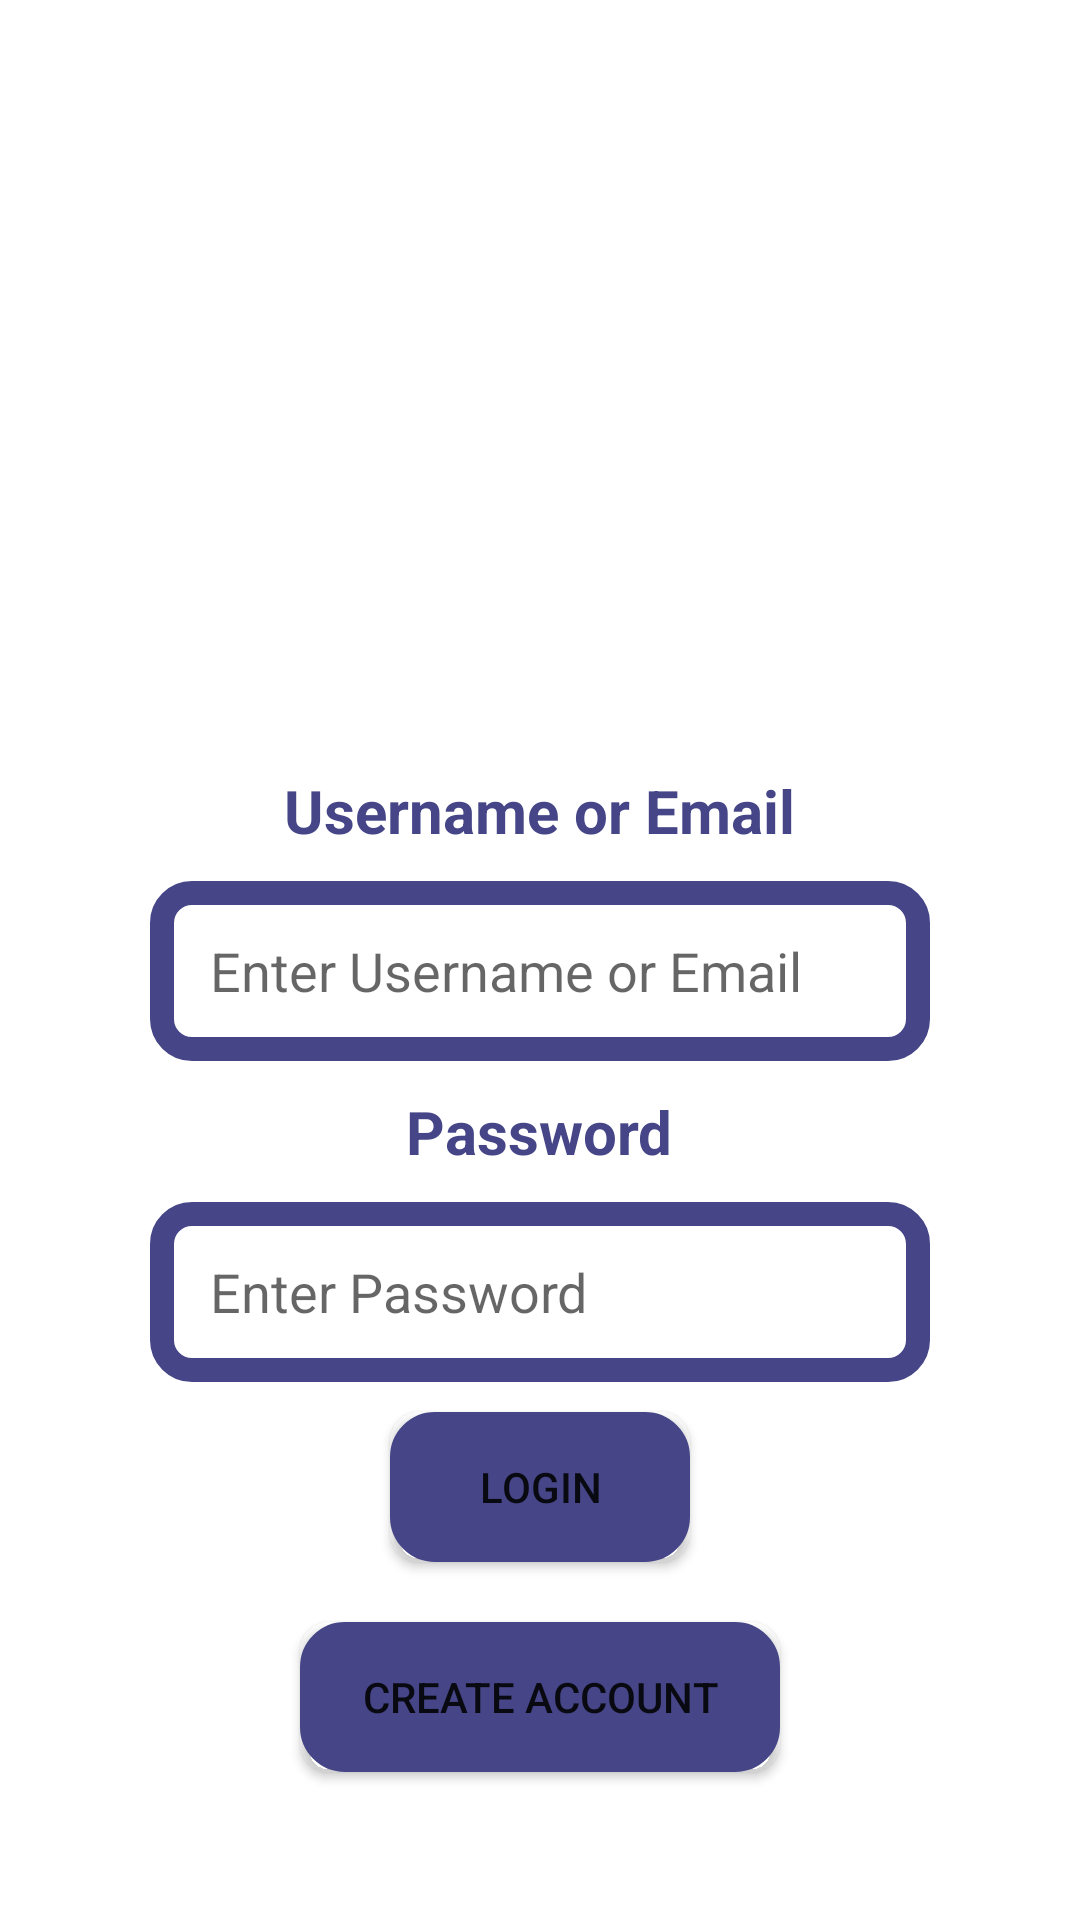

Write the Android layout XML for this screen, with the resource values it uses.
<!-- AndroidManifest.xml: application theme Theme.SImpleLogin -->
<!-- res/layout/activity_main.xml -->
<?xml version="1.0" encoding="utf-8"?>
<LinearLayout xmlns:android="http://schemas.android.com/apk/res/android"
    xmlns:tools="http://schemas.android.com/tools"
    android:layout_width="match_parent"
    android:layout_height="match_parent"
    xmlns:SImpleLogin="http://schemas.android.com/apk/res-auto"
    android:orientation="horizontal"
    android:gravity="center"
    android:background="@color/white"
    tools:context=".MainActivity">

    <LinearLayout
        android:layout_width="match_parent"
        android:layout_height="wrap_content"
        android:orientation="vertical"
        android:gravity="center|top"
        android:background="@color/white">

        <ImageView
            android:layout_width="300dp"
            android:layout_height="300dp"
            android:layout_gravity="center"
            android:src="@drawable/slogo">

        </ImageView>

        <TextView
            android:layout_width="wrap_content"
            android:layout_height="wrap_content"
            android:text="@string/Username_String"
            android:layout_marginTop="-50dp"
            android:textColor="@color/Logo_Purple"
            android:textStyle="bold"
            android:textSize="20dp"
            android:textAlignment="center"></TextView>

        <EditText
            android:id="@+id/UsernameID"
            android:layout_width="match_parent"
            android:layout_height="60dp"
            android:hint="Enter Username or Email"
            android:textColor="@color/black"
            android:layout_marginHorizontal="50dp"
            android:layout_marginVertical="10dp"
            android:paddingHorizontal="20dp"
            android:background="@drawable/bg_inputbox"
            android:inputType="textEmailAddress"></EditText>

        <TextView
            android:layout_width="wrap_content"
            android:layout_height="wrap_content"
            android:text="@string/Password_String"
            android:textSize="20dp"
            android:textColor="@color/Logo_Purple"
            android:textStyle="bold"
            ></TextView>

        <EditText
            android:id="@+id/PasswordID"
            android:layout_width="match_parent"
            android:layout_height="60dp"
            android:hint="Enter Password"
            android:background="@drawable/bg_inputbox"
            android:layout_marginHorizontal="50dp"
            android:layout_marginVertical="10dp"
            android:paddingHorizontal="20dp"
            android:textColor="@color/black"
            android:inputType="textPassword"></EditText>

        <Button
            android:id="@+id/SignIn"
            android:layout_width="match_parent"
            android:layout_height="50dp"
            android:layout_marginHorizontal="130dp"
            android:text="@string/Login_Button"
            android:background="@drawable/bg_button"></Button>
        <Button
            android:id="@+id/CreateAccount"
            android:layout_width="match_parent"
            android:layout_height="50dp"
            android:layout_marginHorizontal="100dp"
            android:background="@drawable/bg_button"
            android:layout_marginVertical="20dp"
            android:text="@string/Create_Account_Button"></Button>



        

    </LinearLayout>

</LinearLayout>
<!-- resources referenced by this layout -->
<resources>
  <color name="Logo_Purple">#454587</color>
  <color name="black">#FF000000</color>
  <color name="white">#FFFFFFFF</color>
  <!-- drawable bg_button (drawable) -->
  <?xml version="1.0" encoding="utf-8"?>
  <shape xmlns:android="http://schemas.android.com/apk/res/android">
  
      <stroke
          android:color="@color/Logo_Purple"
          android:width="10dp">
      </stroke>
      <corners
          android:radius="10dp"></corners>
      <solid
          android:color="@color/Logo_Purple"></solid>
  </shape>
  <!-- drawable bg_inputbox (drawable) -->
  <?xml version="1.0" encoding="utf-8"?>
  <shape xmlns:android="http://schemas.android.com/apk/res/android">
      <stroke
          android:color="@color/Logo_Purple"
          android:width="8dp"
          ></stroke>
  
      <corners android:radius="10dp"
          ></corners>
  </shape>
  <!-- drawable slogo: png bitmap (drawable, 774964 bytes) -->
  <string name="Create_Account_Button">Create Account</string>
  <string name="Login_Button">Login</string>
  <string name="Password_String">Password</string>
  <string name="Username_String">Username or Email</string>
  <style name="Theme.SImpleLogin" parent="Base.Theme.SImpleLogin" />
  <style name="Base.Theme.SImpleLogin" parent="Theme.MaterialComponents.DayNight.DarkActionBar">
          
          
      </style>
</resources>
